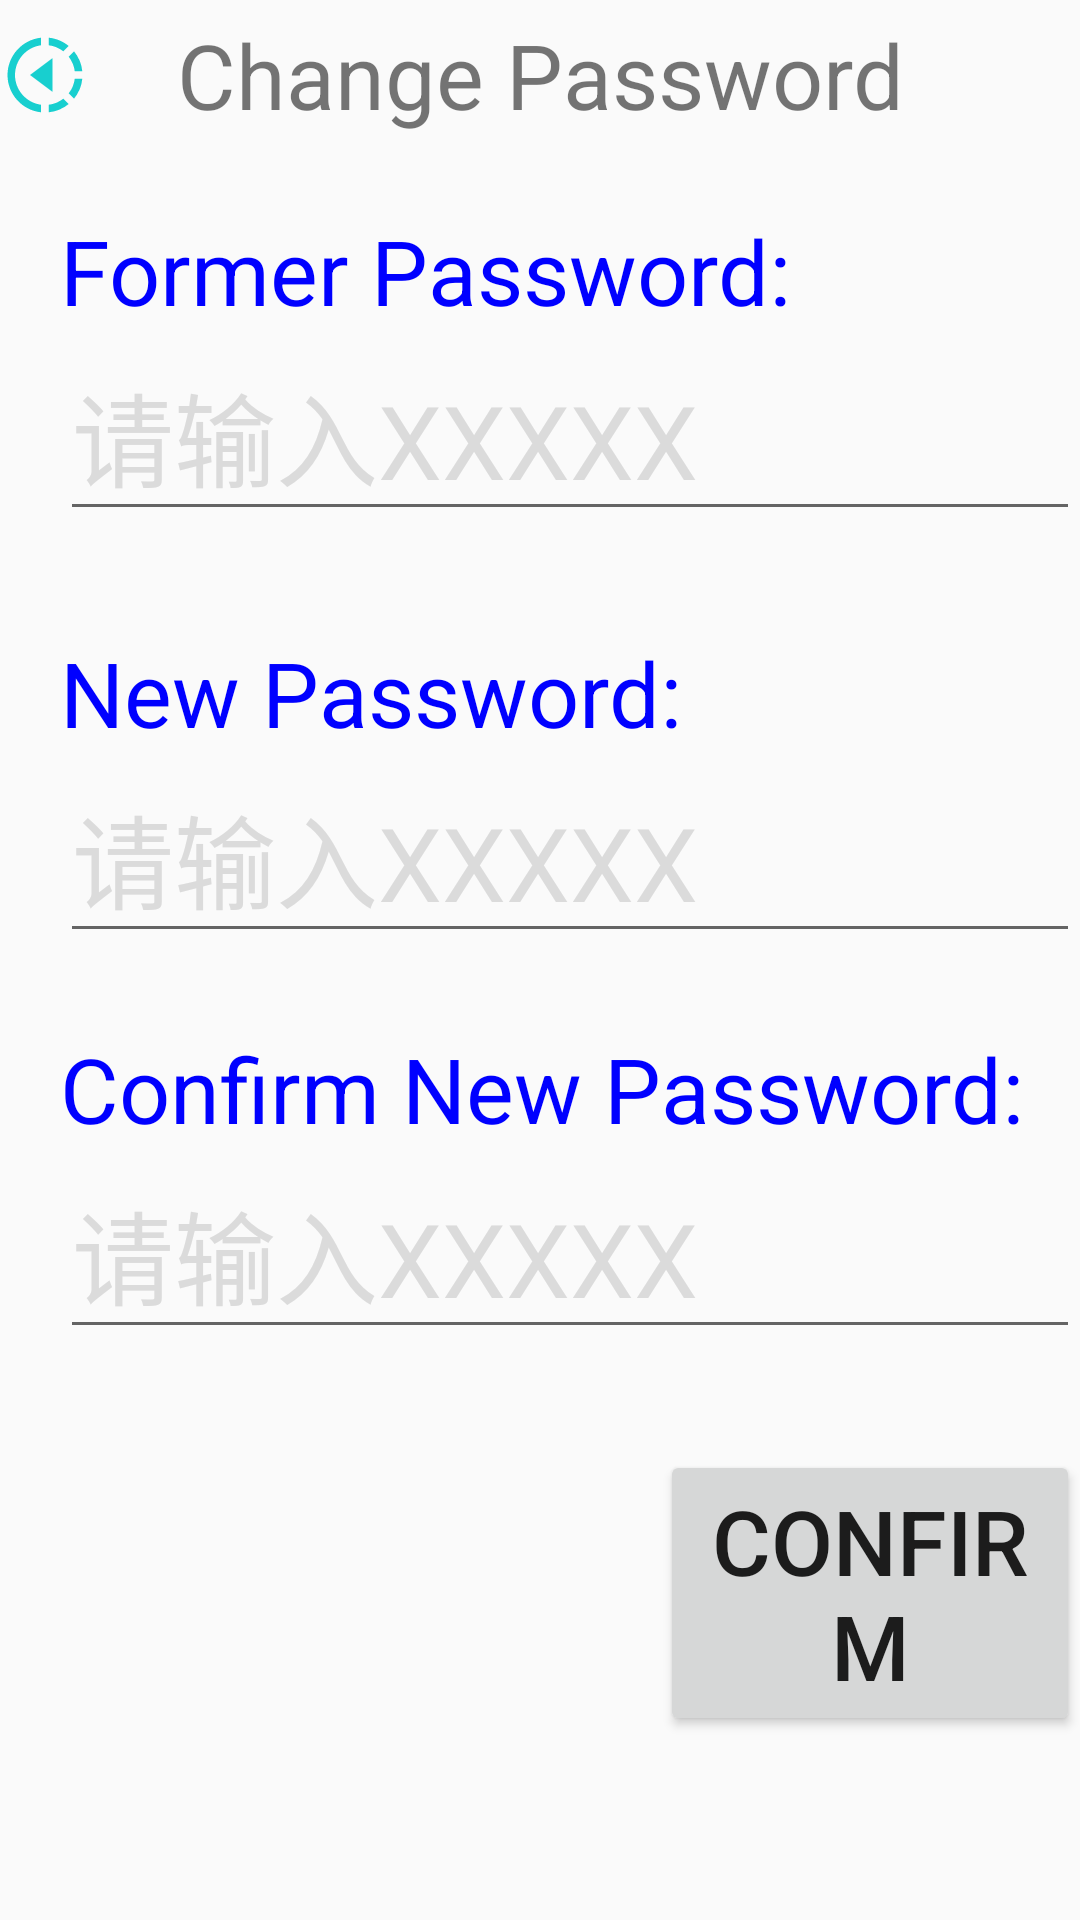

The Android layout XML behind this screen, and the referenced resources:
<!-- AndroidManifest.xml: application theme Theme.AppCompat.Light.NoActionBar -->
<!-- res/layout/activity_changepass.xml -->
<?xml version="1.0" encoding="utf-8"?>
<LinearLayout xmlns:android="http://schemas.android.com/apk/res/android"
    xmlns:tools="http://schemas.android.com/tools"
    android:layout_width="match_parent"
    android:layout_height="match_parent"
    android:orientation="vertical">

    <AbsoluteLayout
        android:id="@+id/re"
        android:layout_width="match_parent"
        android:layout_height="50dp"
        android:orientation="horizontal">

        <ImageView
            android:layout_width="30dp"
            android:layout_height="match_parent"
            android:rotation="180"
            android:src="@drawable/ic_slow_motion_video_blue_24dp" />

        <TextView
            android:layout_width="match_parent"
            android:layout_height="match_parent"
            android:gravity="center"
            android:text="Change Password"
            android:textSize="30sp" />

    </AbsoluteLayout>

    <LinearLayout
        android:layout_width="match_parent"
        android:layout_height="match_parent"
        android:orientation="horizontal">

        <TextView
            android:layout_width="20dp"
            android:layout_height="match_parent" />

        <LinearLayout
            android:layout_width="match_parent"
            android:layout_height="match_parent"
            android:orientation="vertical">
            <TextView
                android:layout_width="match_parent"
                android:layout_height="20dp" />

            <TextView
                android:layout_width="match_parent"
                android:layout_height="wrap_content"
                android:text="Former Password:"
                android:textSize="30sp"
                android:textColor="#0000ff"/>

            <EditText
                android:id="@+id/forpass"
                android:layout_width="match_parent"
                android:layout_height="wrap_content"
                android:hint="请输入XXXXX"
                android:inputType="textPassword"
                android:textColorHint="#dbdbdb"
                android:textSize="34sp" />

            <TextView
                android:id="@+id/wrongpass"
                android:layout_width="match_parent"
                android:layout_height="wrap_content"
                android:textSize="25dp"
                android:gravity="right"/>

            <TextView

                android:layout_width="match_parent"
                android:layout_height="wrap_content"
                android:text="New Password:"
                android:textSize="30sp"
                android:textColor="#0000ff"/>

            <EditText
                android:id="@+id/newpass"
                android:layout_width="match_parent"
                android:layout_height="wrap_content"
                android:hint="请输入XXXXX"
                android:inputType="textPassword"
                android:textColorHint="#dbdbdb"
                android:textSize="34sp" />

            <TextView
                android:layout_width="match_parent"
                android:layout_height="25dp" />

            <TextView

                android:layout_width="match_parent"
                android:layout_height="wrap_content"
                android:text="Confirm New Password:"
                android:textSize="30sp"
                android:textColor="#0000ff"/>

            <EditText
                android:id="@+id/confirmpass"
                android:layout_width="match_parent"
                android:layout_height="wrap_content"
                android:hint="请输入XXXXX"
                android:inputType="textPassword"
                android:textColorHint="#dbdbdb"
                android:textSize="34sp" />

            <TextView
                android:id="@+id/wrongcomfirm"
                android:layout_width="match_parent"
                android:layout_height="wrap_content"
                android:textSize="25dp"
                android:gravity="right"/>

            <LinearLayout
                android:layout_width="match_parent"
                android:layout_height="match_parent">

                <TextView
                    android:layout_width="200dp"
                    android:layout_height="match_parent" />

                <Button
                    android:id="@+id/confirm_button"
                    android:layout_width="wrap_content"
                    android:layout_height="wrap_content"
                    android:text="Confirm"
                    android:textSize="30sp"/>
            </LinearLayout>
        </LinearLayout>
    </LinearLayout>

</LinearLayout>
<!-- resources referenced by this layout -->
<resources>
  <!-- drawable ic_slow_motion_video_blue_24dp (drawable) -->
  <vector android:height="24dp" android:tint="#18CFCF"
      android:viewportHeight="24.0" android:viewportWidth="24.0"
      android:width="24dp" xmlns:android="http://schemas.android.com/apk/res/android">
      <path android:fillColor="#FF000000" android:pathData="M13.05,9.79L10,7.5v9l3.05,-2.29L16,12zM13.05,9.79L10,7.5v9l3.05,-2.29L16,12zM13.05,9.79L10,7.5v9l3.05,-2.29L16,12zM11,4.07L11,2.05c-2.01,0.2 -3.84,1 -5.32,2.21L7.1,5.69c1.11,-0.86 2.44,-1.44 3.9,-1.62zM5.69,7.1L4.26,5.68C3.05,7.16 2.25,8.99 2.05,11h2.02c0.18,-1.46 0.76,-2.79 1.62,-3.9zM4.07,13L2.05,13c0.2,2.01 1,3.84 2.21,5.32l1.43,-1.43c-0.86,-1.1 -1.44,-2.43 -1.62,-3.89zM5.68,19.74C7.16,20.95 9,21.75 11,21.95v-2.02c-1.46,-0.18 -2.79,-0.76 -3.9,-1.62l-1.42,1.43zM22,12c0,5.16 -3.92,9.42 -8.95,9.95v-2.02C16.97,19.41 20,16.05 20,12s-3.03,-7.41 -6.95,-7.93L13.05,2.05C18.08,2.58 22,6.84 22,12z"/>
  </vector>
</resources>
